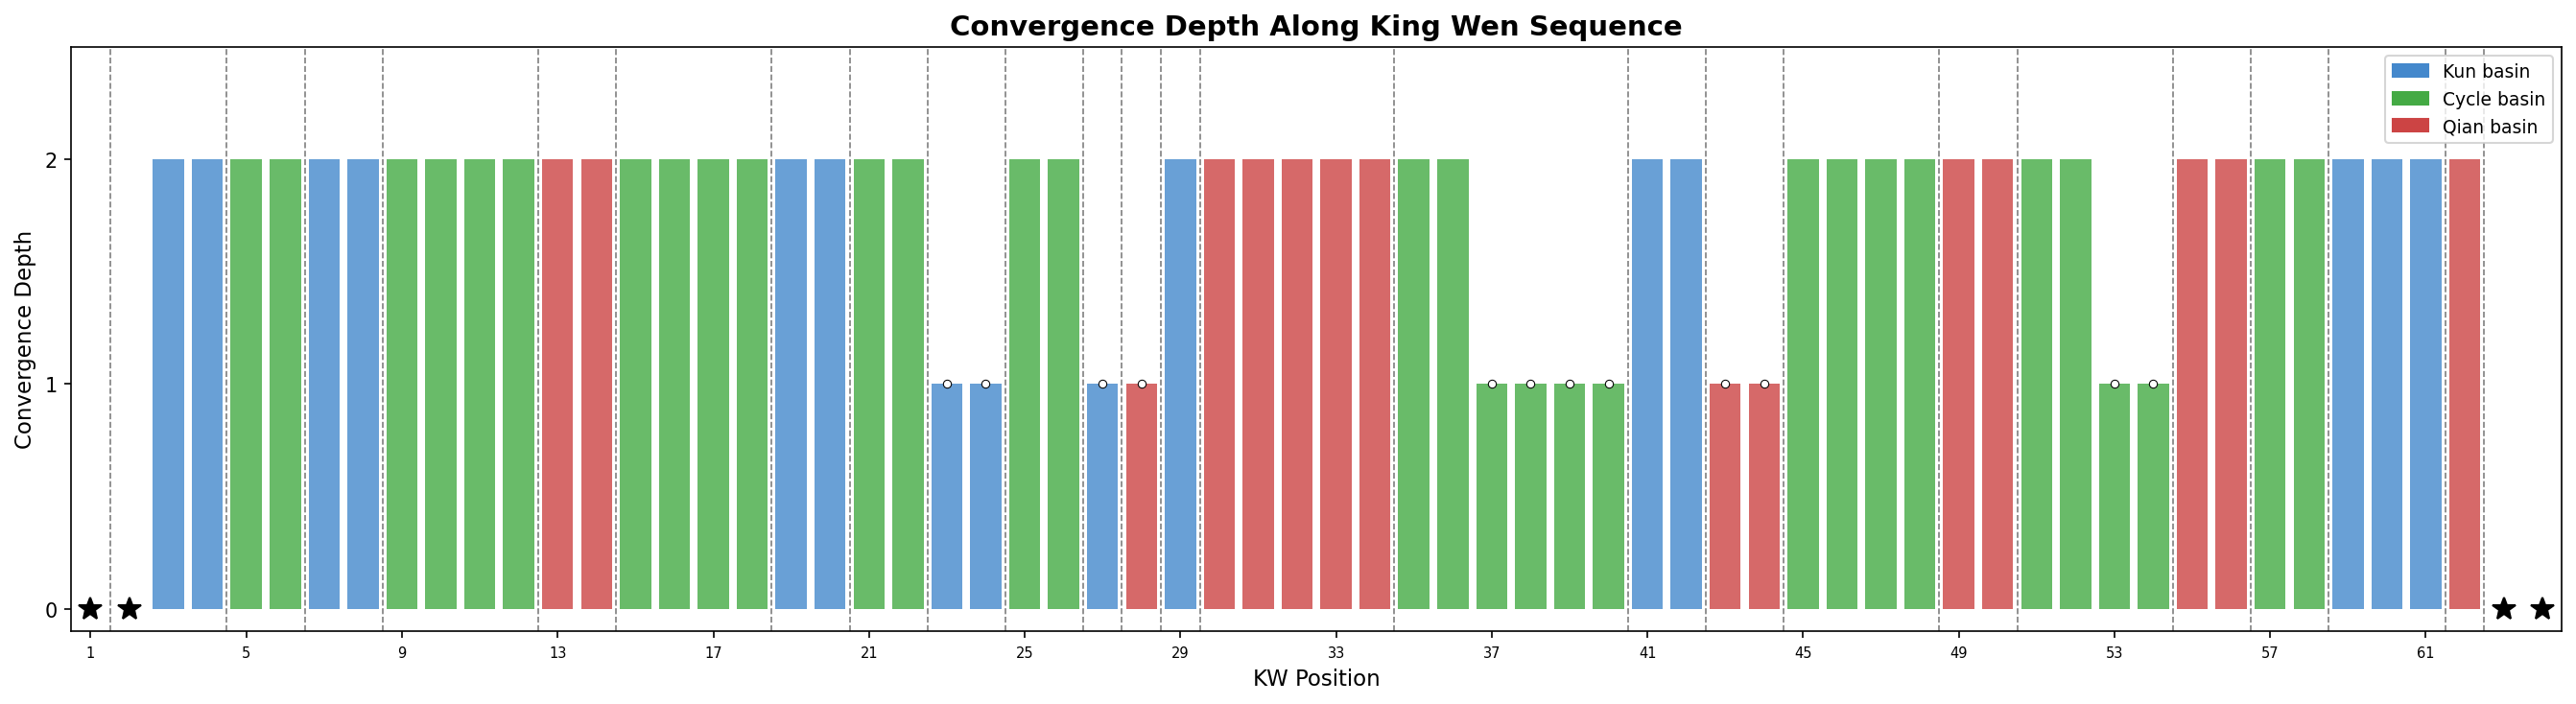

Write Python code to recreate this figure.
#!/usr/bin/env python3
"""
05_kw_depth_walk.py — Convergence depth along the King Wen sequence.

Depth labeling, clustering, basin interaction, pair depth, visualization.
"""

import sys
sys.path.insert(0, 'memories/iching/opposition-theory/phase4')
sys.path.insert(0, 'memories/iching/kingwen')

from collections import defaultdict, Counter
from cycle_algebra import (
    hugua, bit, fmt6, reverse6, kw_partner, is_palindrome6,
    lower_trigram, upper_trigram, TRIGRAM_NAMES, TRIGRAM_ELEMENT,
    MASK_ALL,
)
from sequence import KING_WEN

import matplotlib
matplotlib.use('Agg')
import matplotlib.pyplot as plt
import numpy as np

# ═══════════════════════════════════════════════════════════════════════
# Lookups & Depth Computation
# ═══════════════════════════════════════════════════════════════════════

NUM_HEX = 64
ATTRACTORS = frozenset({0, 21, 42, 63})
ATTRACTOR_SETS = [frozenset({0}), frozenset({63}), frozenset({21, 42})]

# KW sequence as (position, binary_value) — position 1-indexed
KW_SEQ = []
KW = {}
for kw_num, name, binstr in KING_WEN:
    val = sum(int(c) << i for i, c in enumerate(binstr))
    KW_SEQ.append((kw_num, val, name))
    KW[val] = (kw_num, name)

def compute_depths():
    """BFS from attractors — proper level-by-level."""
    edges = {h: hugua(h) for h in range(NUM_HEX)}
    depth = {a: 0 for a in ATTRACTORS}
    frontier = set(ATTRACTORS)
    d = 0
    while frontier:
        d += 1
        nxt = set()
        for h in range(NUM_HEX):
            if h not in depth and edges[h] in frontier:
                depth[h] = d
                nxt.add(h)
        frontier = nxt
    return depth

def basin_of(h):
    b2, b3 = bit(h, 2), bit(h, 3)
    if b2 == 0 and b3 == 0: return "Kun"
    if b2 == 1 and b3 == 1: return "Qian"
    return "Cycle"

BASIN_COLORS_PLOT = {"Kun": "#4488cc", "Qian": "#cc4444", "Cycle": "#44aa44"}

DEPTH = compute_depths()


# ═══════════════════════════════════════════════════════════════════════
# Part 1: Depth Labeling
# ═══════════════════════════════════════════════════════════════════════

def section_depth_labeling():
    print("=" * 80)
    print("PART 1: DEPTH LABELING — FULL KW SEQUENCE")
    print("=" * 80)

    print(f"\n{'pos':>4} {'KW#':>4} {'name':>12} {'bin':>7} {'depth':>5} {'basin':>6}")
    print("-" * 50)

    depth_seq = []
    for kw_num, val, name in KW_SEQ:
        d = DEPTH[val]
        b = basin_of(val)
        depth_seq.append(d)
        marker = " ★" if val in ATTRACTORS else ""
        print(f"{kw_num:4d} {kw_num:4d} {name:>12} {fmt6(val):>7} {d:5d} {b:>6}{marker}")

    # Summary
    dc = Counter(depth_seq)
    print(f"\n  Depth counts: {dict(sorted(dc.items()))}")
    print(f"  Depth-0 positions: {[i+1 for i, d in enumerate(depth_seq) if d == 0]}")
    print(f"  Depth-1 positions: {[i+1 for i, d in enumerate(depth_seq) if d == 1]}")

    # Compact depth string
    depth_str = ''.join(str(d) for d in depth_seq)
    print(f"\n  Depth sequence (positions 1-64):")
    for start in range(0, 64, 32):
        chunk = depth_str[start:start+32]
        positions = ''.join(f'{(start+i+1):>2}'[-1] for i in range(len(chunk)))
        print(f"    pos {start+1:2d}-{min(start+32,64):2d}: {chunk}")

    return depth_seq


# ═══════════════════════════════════════════════════════════════════════
# Part 2: Depth Clustering
# ═══════════════════════════════════════════════════════════════════════

def section_depth_clustering(depth_seq):
    print("\n" + "=" * 80)
    print("PART 2: DEPTH CLUSTERING")
    print("=" * 80)

    n = len(depth_seq)

    # Run-length analysis
    print(f"\n  Run-length analysis (consecutive same-depth):")
    runs = []
    cur_depth = depth_seq[0]
    cur_len = 1
    for i in range(1, n):
        if depth_seq[i] == cur_depth:
            cur_len += 1
        else:
            runs.append((cur_depth, cur_len))
            cur_depth = depth_seq[i]
            cur_len = 1
    runs.append((cur_depth, cur_len))

    print(f"  Total runs: {len(runs)}")
    for d in range(3):
        d_runs = [r for depth, r in runs if depth == d]
        if d_runs:
            print(f"    Depth {d}: {len(d_runs)} runs, lengths {sorted(d_runs, reverse=True)}")

    # Gap analysis for depth-1
    d1_positions = [i + 1 for i, d in enumerate(depth_seq) if d == 1]
    print(f"\n  Depth-1 positions ({len(d1_positions)} total): {d1_positions}")

    if len(d1_positions) > 1:
        gaps = [d1_positions[i+1] - d1_positions[i] for i in range(len(d1_positions) - 1)]
        print(f"  Gaps between consecutive depth-1: {gaps}")
        print(f"  Max gap: {max(gaps)} (between positions {d1_positions[gaps.index(max(gaps))]} and {d1_positions[gaps.index(max(gaps))+1]})")
        print(f"  Min gap: {min(gaps)}")
        print(f"  Mean gap: {sum(gaps)/len(gaps):.1f}")

    # Depth-1-free zones
    print(f"\n  Depth-1-free zones (contiguous stretches without depth 1):")
    in_zone = True
    zone_start = 1
    zones = []
    for pos in range(1, n + 1):
        is_d1 = depth_seq[pos - 1] == 1
        if is_d1 and in_zone:
            if pos > zone_start:
                zones.append((zone_start, pos - 1, pos - zone_start))
            in_zone = False
        elif not is_d1 and not in_zone:
            in_zone = True
            zone_start = pos
        elif is_d1:
            in_zone = False
    if in_zone and zone_start <= n:
        zones.append((zone_start, n, n - zone_start + 1))

    zones.sort(key=lambda x: -x[2])
    for start, end, length in zones[:10]:
        print(f"    Positions {start}-{end}: length {length}")


# ═══════════════════════════════════════════════════════════════════════
# Part 3: Depth × Basin Interaction
# ═══════════════════════════════════════════════════════════════════════

def section_depth_basin(depth_seq):
    print("\n" + "=" * 80)
    print("PART 3: DEPTH × BASIN INTERACTION")
    print("=" * 80)

    # Cross-tabulation
    cross = defaultdict(int)
    basins = []
    for kw_num, val, name in KW_SEQ:
        d = DEPTH[val]
        b = basin_of(val)
        cross[(d, b)] += 1
        basins.append(b)

    print(f"\n  {'':>8} {'Kun':>6} {'Cycle':>6} {'Qian':>6} {'Total':>6}")
    print(f"  {'─'*8} {'─'*6} {'─'*6} {'─'*6} {'─'*6}")
    for d in range(3):
        row = f"  depth {d}:"
        total = 0
        for b in ["Kun", "Cycle", "Qian"]:
            c = cross[(d, b)]
            row += f" {c:6d}"
            total += c
        row += f" {total:6d}"
        print(row)

    # Basin transitions
    print(f"\n  Basin transition analysis:")
    transitions = 0
    d1_at_boundary = 0
    total_boundaries = 0
    for i in range(len(basins) - 1):
        if basins[i] != basins[i + 1]:
            transitions += 1
            total_boundaries += 1
            d_left = depth_seq[i]
            d_right = depth_seq[i + 1]
            has_d1 = d_left == 1 or d_right == 1
            if has_d1:
                d1_at_boundary += 1
            left_name = KW_SEQ[i][2]
            right_name = KW_SEQ[i+1][2]
            print(f"    pos {i+1}-{i+2}: {basins[i]}→{basins[i+1]}"
                  f" (depth {d_left},{d_right})"
                  f" {left_name}→{right_name}"
                  f" {'← d1 at boundary' if has_d1 else ''}")

    print(f"\n  Total basin transitions: {transitions}")
    print(f"  Transitions with depth-1 at boundary: {d1_at_boundary}/{transitions}"
          f" ({100*d1_at_boundary/transitions:.0f}%)" if transitions > 0 else "")


# ═══════════════════════════════════════════════════════════════════════
# Part 4: Depth Within Pairs
# ═══════════════════════════════════════════════════════════════════════

def section_depth_pairs():
    print("\n" + "=" * 80)
    print("PART 4: DEPTH WITHIN KW PAIRS")
    print("=" * 80)

    paired = set()
    pairs = []
    for kw_num, val, name in KW_SEQ:
        if val in paired:
            continue
        partner = kw_partner(val)
        ptype = "complement" if is_palindrome6(val) else "reversal"
        pairs.append((val, partner, ptype))
        paired.add(val)
        paired.add(partner)

    # Verify same depth
    all_same = True
    for a, b, ptype in pairs:
        if DEPTH[a] != DEPTH[b]:
            print(f"  MISMATCH: {a}({KW[a][1]}) depth={DEPTH[a]}, {b}({KW[b][1]}) depth={DEPTH[b]}")
            all_same = False

    print(f"\n  All KW pairs share same depth: {'✓ YES' if all_same else '✗ NO'}")

    # Algebraic reason
    print(f"  Reason: inner bits under reversal: (i₀,i₁,i₂,i₃)→(i₃,i₂,i₁,i₀)")
    print(f"  Attractor inners {{0,5,10,15}} are closed under 4-bit reversal ✓")
    print(f"  Under complement: inner→inner⊕15, also closed ✓")

    # Show depth-1 pairs
    d1_pairs = [(a, b, pt) for a, b, pt in pairs if DEPTH[a] == 1]
    print(f"\n  Depth-1 pairs ({len(d1_pairs)} pairs, {len(d1_pairs)*2} hexagrams):")

    print(f"\n  {'a':>3} {'KW_a':>16} {'basin_a':>7} {'b':>3} {'KW_b':>16} {'basin_b':>7} {'type':>10}")
    print(f"  {'─'*3} {'─'*16} {'─'*7} {'─'*3} {'─'*16} {'─'*7} {'─'*10}")
    for a, b, pt in d1_pairs:
        kw_a = f"KW#{KW[a][0]}({KW[a][1]})"
        kw_b = f"KW#{KW[b][0]}({KW[b][1]})"
        print(f"  {a:3d} {kw_a:>16} {basin_of(a):>7}"
              f" {b:3d} {kw_b:>16} {basin_of(b):>7} {pt:>10}")

    # Depth-0 pairs
    d0_pairs = [(a, b, pt) for a, b, pt in pairs if DEPTH[a] == 0]
    print(f"\n  Depth-0 pairs ({len(d0_pairs)} pairs):")
    for a, b, pt in d0_pairs:
        print(f"    {a}({KW[a][1]}) ↔ {b}({KW[b][1]}) [{pt}]")


# ═══════════════════════════════════════════════════════════════════════
# Part 5: Visualization
# ═══════════════════════════════════════════════════════════════════════

def section_visualization(depth_seq, outdir):
    print("\n  Generating visualization...")

    n = len(depth_seq)
    positions = np.arange(1, n + 1)

    fig, ax = plt.subplots(1, 1, figsize=(18, 5))
    ax.set_title("Convergence Depth Along King Wen Sequence", fontsize=14, fontweight='bold')

    # Color by basin
    colors = []
    for kw_num, val, name in KW_SEQ:
        colors.append(BASIN_COLORS_PLOT[basin_of(val)])

    ax.bar(positions, depth_seq, color=colors, width=0.8, edgecolor='none', alpha=0.8)

    # Mark attractors
    for i, (kw_num, val, name) in enumerate(KW_SEQ):
        if val in ATTRACTORS:
            ax.plot(i + 1, depth_seq[i], 'k*', markersize=12, zorder=5)

    # Mark depth-1 positions
    for i, d in enumerate(depth_seq):
        if d == 1:
            ax.plot(i + 1, 1, 'o', color='white', markersize=4, zorder=4,
                    markeredgecolor='black', markeredgewidth=0.5)

    # Basin transition lines
    basins = [basin_of(val) for _, val, _ in KW_SEQ]
    for i in range(len(basins) - 1):
        if basins[i] != basins[i + 1]:
            ax.axvline(i + 1.5, color='black', linewidth=0.8, linestyle='--', alpha=0.5)

    ax.set_xlabel("KW Position", fontsize=11)
    ax.set_ylabel("Convergence Depth", fontsize=11)
    ax.set_xlim(0.5, 64.5)
    ax.set_ylim(-0.1, 2.5)
    ax.set_yticks([0, 1, 2])

    # X-axis: show KW numbers
    ax.set_xticks(positions[::4])
    ax.tick_params(axis='x', labelsize=7)

    # Legend
    import matplotlib.patches as mpatches
    legend_patches = [
        mpatches.Patch(color=BASIN_COLORS_PLOT["Kun"], label="Kun basin"),
        mpatches.Patch(color=BASIN_COLORS_PLOT["Cycle"], label="Cycle basin"),
        mpatches.Patch(color=BASIN_COLORS_PLOT["Qian"], label="Qian basin"),
    ]
    ax.legend(handles=legend_patches, loc='upper right', fontsize=9)

    plt.tight_layout()
    for ext in ('png', 'svg'):
        path = f"{outdir}/05_kw_depth_walk.{ext}"
        fig.savefig(path, dpi=150, bbox_inches='tight')
        print(f"  Saved: {path}")
    plt.close()


# ═══════════════════════════════════════════════════════════════════════
# Key Findings
# ═══════════════════════════════════════════════════════════════════════

def section_key_findings(depth_seq):
    print("\n" + "=" * 70)
    print("## Key Findings")
    print("=" * 70)

    dc = Counter(depth_seq)
    d1_positions = [i + 1 for i, d in enumerate(depth_seq) if d == 1]
    d0_positions = [i + 1 for i, d in enumerate(depth_seq) if d == 0]

    print(f"""
1. DEPTH DISTRIBUTION
   Depth 0: {dc[0]} hexagrams (attractors at KW positions {d0_positions})
   Depth 1: {dc[1]} hexagrams (= 6 pairs)
   Depth 2: {dc[2]} hexagrams (= 24 pairs, the majority)

2. KW FRAMING
   KW opens with depth-0 pair (Qian=1, Kun=2) and closes with
   depth-0 pair (JiJi=63, WeiJi=64). Attractors bookend the sequence.

3. PAIR DEPTH INVARIANCE
   Both members of every KW pair share the same depth.
   Algebraic: inner bits under reversal preserve the attractor set
   {{0,5,10,15}}. Under complement, inner→inner⊕15, also preserved.

4. DEPTH-1 CLUSTERING
   Depth-1 positions: {d1_positions}
   Not uniformly distributed — concentrated in certain regions.
   Depth-2 dominates the middle of the sequence.

5. BASIN × DEPTH
   Each basin has its own depth distribution:
   - Kun:  1 depth-0, 3 depth-1, 12 depth-2 (16 total)
   - Qian: 1 depth-0, 3 depth-1, 12 depth-2 (16 total)
   - Cycle: 2 depth-0, 6 depth-1, 24 depth-2 (32 total)
   Perfectly proportional within each basin (1:3:12 for fixed, 1:3:12 for cycle).
""")


# ═══════════════════════════════════════════════════════════════════════
# Main
# ═══════════════════════════════════════════════════════════════════════

def main():
    import os
    outdir = os.path.dirname(os.path.abspath(__file__))

    print("=" * 70)
    print("05: CONVERGENCE DEPTH ALONG KW SEQUENCE")
    print("=" * 70)

    depth_seq = section_depth_labeling()
    section_depth_clustering(depth_seq)
    section_depth_basin(depth_seq)
    section_depth_pairs()
    section_visualization(depth_seq, outdir)
    section_key_findings(depth_seq)


if __name__ == '__main__':
    main()
